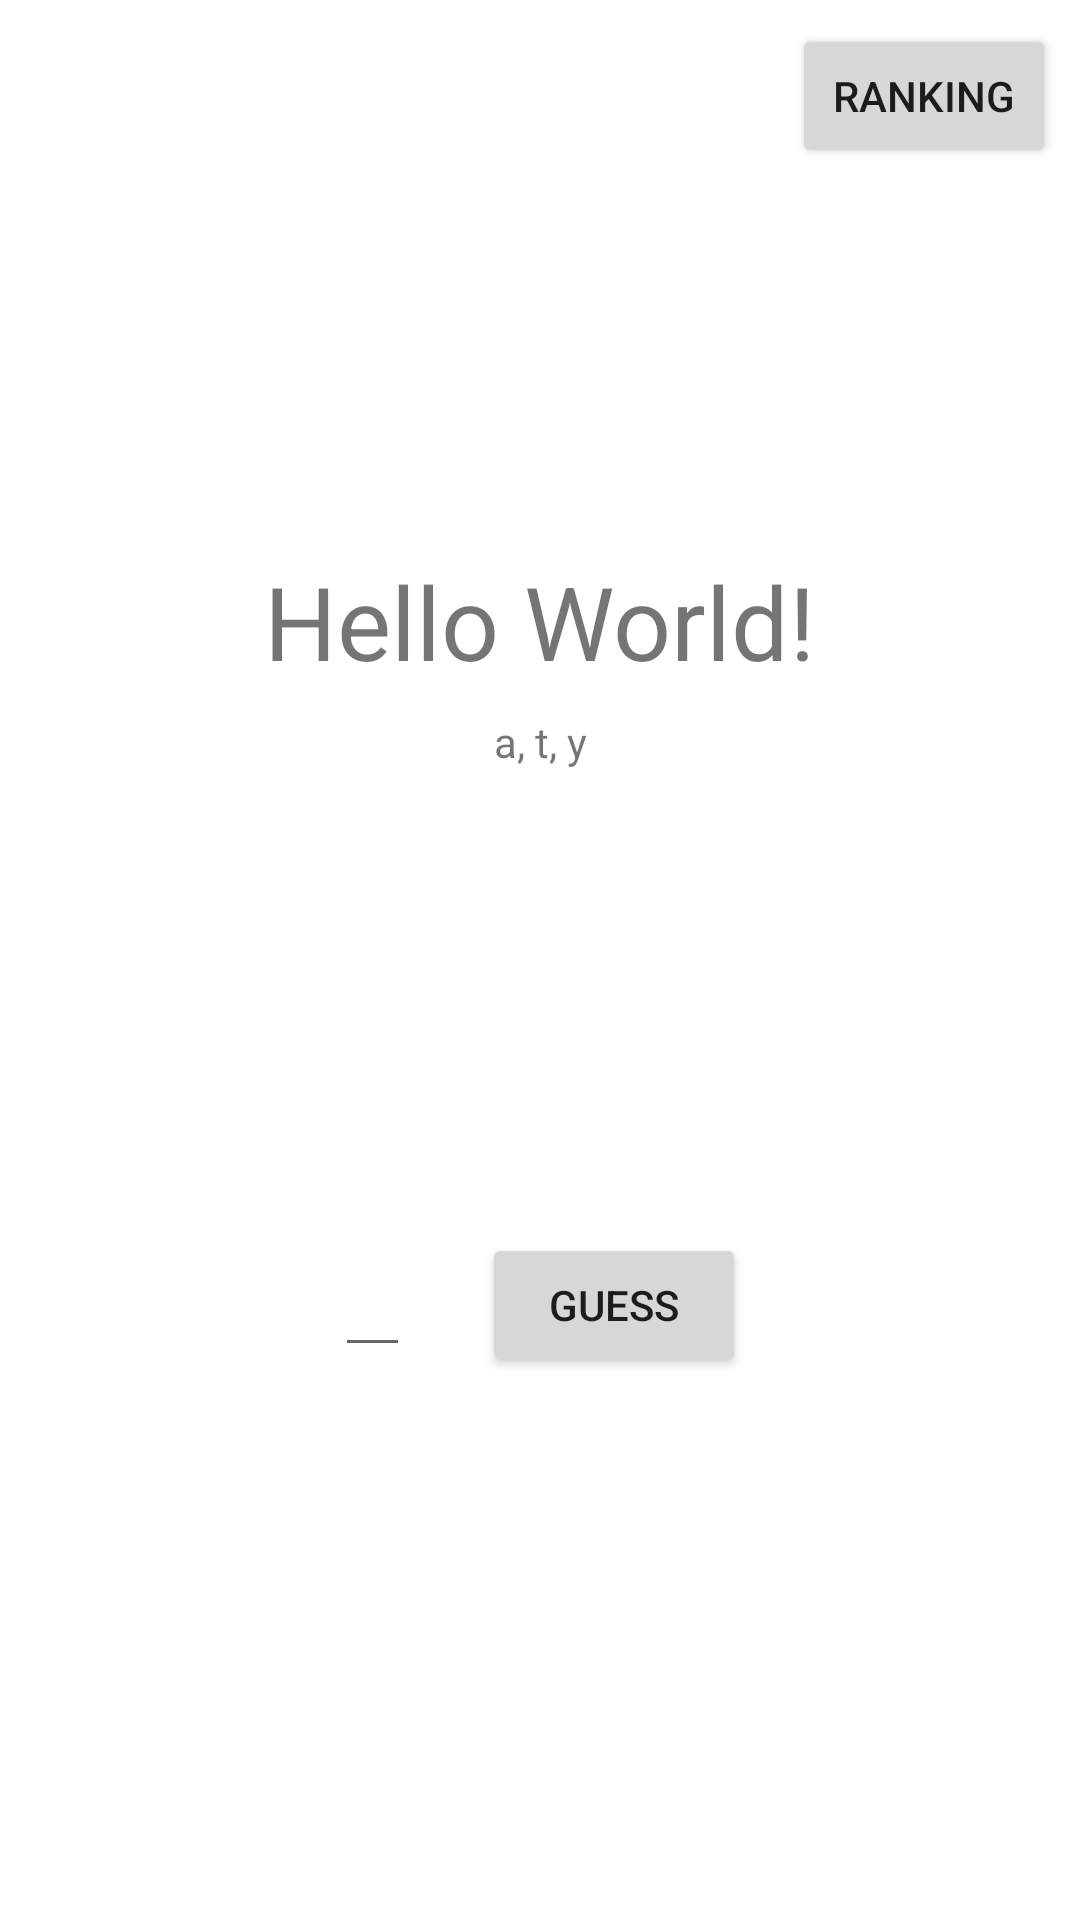

Layout XML and referenced resources for this Android screen:
<!-- AndroidManifest.xml: application theme Theme.ClassHangman -->
<!-- res/layout/activity_game.xml -->
<?xml version="1.0" encoding="utf-8"?>
<androidx.constraintlayout.widget.ConstraintLayout xmlns:android="http://schemas.android.com/apk/res/android"
    xmlns:app="http://schemas.android.com/apk/res-auto"
    xmlns:tools="http://schemas.android.com/tools"
    android:layout_width="match_parent"
    android:layout_height="match_parent"
    tools:context=".game.GameActivity">

    <TextView
        android:id="@+id/hagmanTextOuput"
        android:layout_width="wrap_content"
        android:layout_height="wrap_content"
        android:text="Hello World!"
        android:textSize="34sp"
        app:layout_constraintBottom_toTopOf="@+id/guessLetterInput"
        app:layout_constraintEnd_toEndOf="parent"
        app:layout_constraintHorizontal_bias="0.5"
        app:layout_constraintStart_toStartOf="parent"
        app:layout_constraintTop_toTopOf="parent"
        app:layout_constraintVertical_chainStyle="spread" />

    <TextView
        android:id="@+id/alphabet"
        android:layout_width="wrap_content"
        android:layout_height="wrap_content"
        android:layout_marginTop="8dp"
        android:text="a, t, y"
        app:layout_constraintEnd_toEndOf="@+id/hagmanTextOuput"
        app:layout_constraintStart_toStartOf="@+id/hagmanTextOuput"
        app:layout_constraintTop_toBottomOf="@+id/hagmanTextOuput" />

    <EditText
        android:id="@+id/guessLetterInput"
        android:layout_width="25dp"
        android:layout_height="wrap_content"
        android:ems="10"
        android:inputType="textPersonName"
        android:maxLength="1"
        app:layout_constraintBottom_toBottomOf="parent"
        app:layout_constraintEnd_toStartOf="@+id/guessButton"
        app:layout_constraintHorizontal_bias="0.5"
        app:layout_constraintHorizontal_chainStyle="packed"
        app:layout_constraintStart_toStartOf="parent"
        app:layout_constraintTop_toBottomOf="@+id/hagmanTextOuput" />

    <Button
        android:id="@+id/guessButton"
        android:layout_width="wrap_content"
        android:layout_height="wrap_content"
        android:layout_marginStart="24dp"
        android:text="Guess"
        app:layout_constraintBottom_toBottomOf="@+id/guessLetterInput"
        app:layout_constraintEnd_toEndOf="parent"
        app:layout_constraintHorizontal_bias="0.5"
        app:layout_constraintStart_toEndOf="@+id/guessLetterInput"
        app:layout_constraintTop_toTopOf="@+id/guessLetterInput" />

    <Button
        android:id="@+id/gotoRanking"
        android:layout_width="wrap_content"
        android:layout_height="wrap_content"
        android:layout_marginTop="8dp"
        android:layout_marginEnd="8dp"
        android:text="Ranking"
        app:layout_constraintEnd_toEndOf="parent"
        app:layout_constraintTop_toTopOf="parent" />

</androidx.constraintlayout.widget.ConstraintLayout>
<!-- resources referenced by this layout -->
<resources>
  <style name="Theme.ClassHangman" parent="Theme.MaterialComponents.DayNight.DarkActionBar">
          
          <item name="colorPrimary">@color/purple_500</item>
          <item name="colorPrimaryVariant">@color/purple_700</item>
          <item name="colorOnPrimary">@color/white</item>
          
          <item name="colorSecondary">@color/teal_200</item>
          <item name="colorSecondaryVariant">@color/teal_700</item>
          <item name="colorOnSecondary">@color/black</item>
          
          <item name="android:statusBarColor" tools:targetApi="l">?attr/colorPrimaryVariant</item>
          
      </style>
  <!-- not gathered from this repository: default colours our renderer supplied (Android Studio template values) -->
  <color name="purple_500">#FF6200EE</color>
  <color name="purple_700">#FF3700B3</color>
  <color name="teal_200">#FF03DAC5</color>
  <color name="teal_700">#FF018786</color>
  <color name="black">#FF000000</color>
  <color name="white">#FFFFFFFF</color>
</resources>
